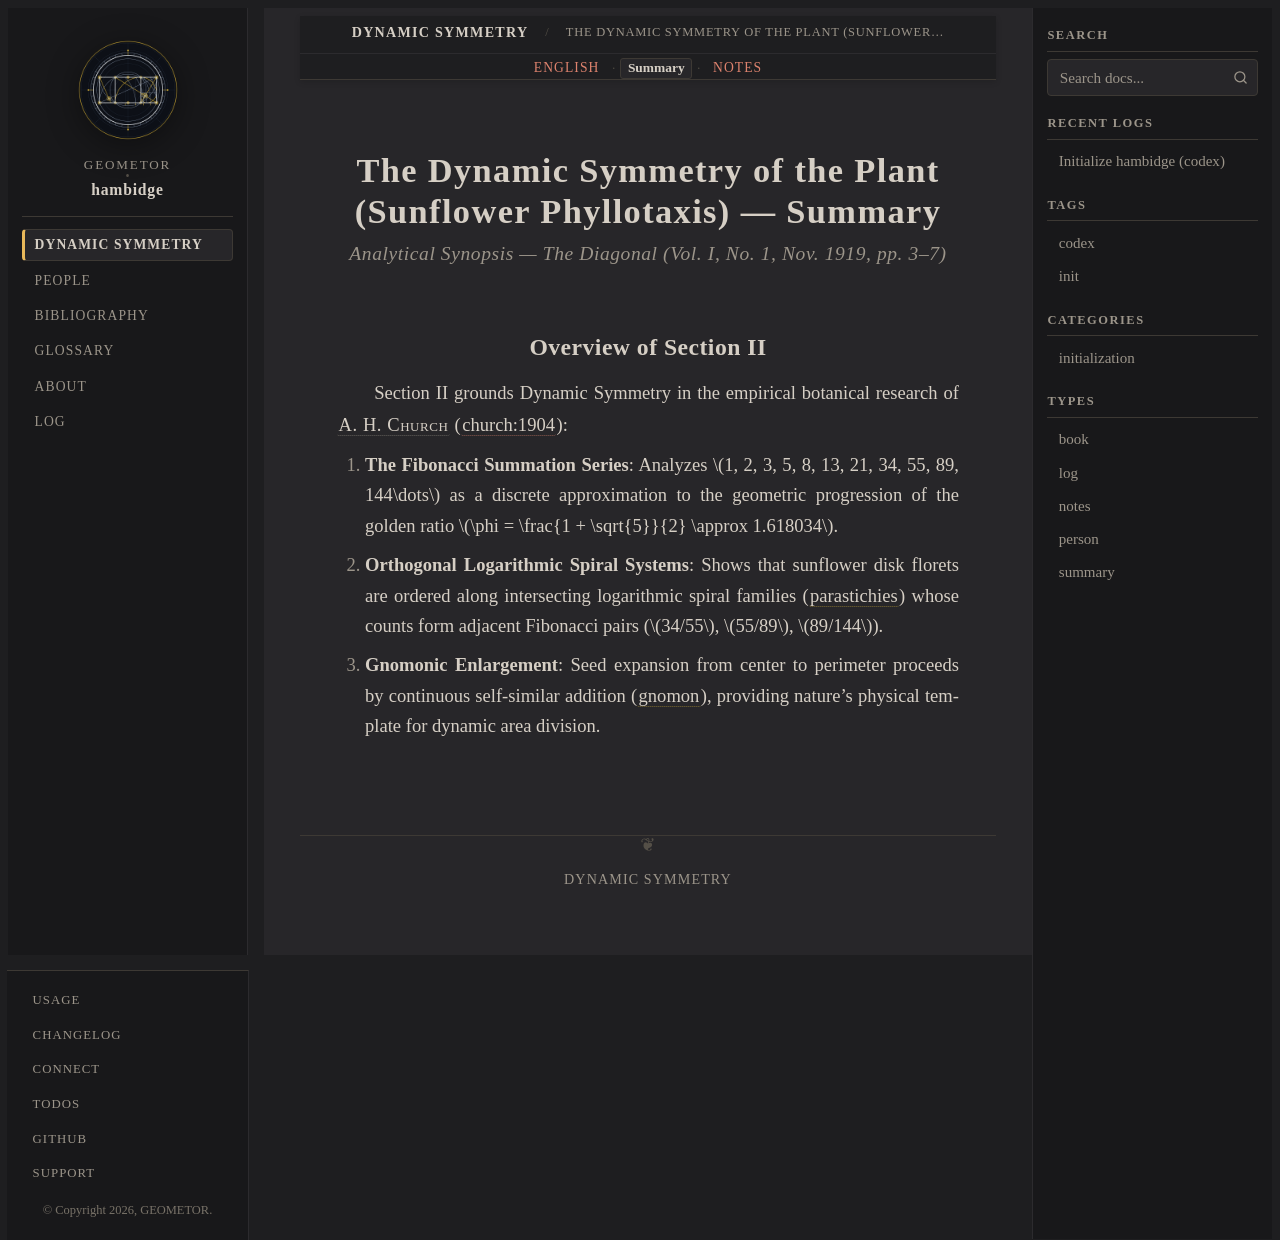

repository: geometor/hambidge · page: dynamic_symmetry/plant_phyllotaxis/summary.html · generator: sphinx

:type: summary
:layout: book

.. _plant-phyllotaxis-summary:

The Dynamic Symmetry of the Plant (Sunflower Phyllotaxis) — Summary
===================================================================

.. rubric:: Analytical Synopsis — *The Diagonal* (Vol. I, No. 1, Nov. 1919, pp. 3–7)

Overview of Section II
----------------------

Section II grounds Dynamic Symmetry in the empirical botanical research of :person:`A. H. Church <church>` (:cite:`church:1904`):

1. **The Fibonacci Summation Series**: Analyzes :math:`1, 2, 3, 5, 8, 13, 21, 34, 55, 89, 144\dots` as a discrete approximation to the geometric progression of the golden ratio :math:`\phi = \frac{1 + \sqrt{5}}{2} \approx 1.618034`.
2. **Orthogonal Logarithmic Spiral Systems**: Shows that sunflower disk florets are ordered along intersecting logarithmic spiral families (:term:`parastichies <parastichy>`) whose counts form adjacent Fibonacci pairs (:math:`34/55`, :math:`55/89`, :math:`89/144`).
3. **Gnomonic Enlargement**: Seed expansion from center to perimeter proceeds by continuous self-similar addition (:term:`gnomon <gnomon>`), providing nature's physical template for dynamic area division.
